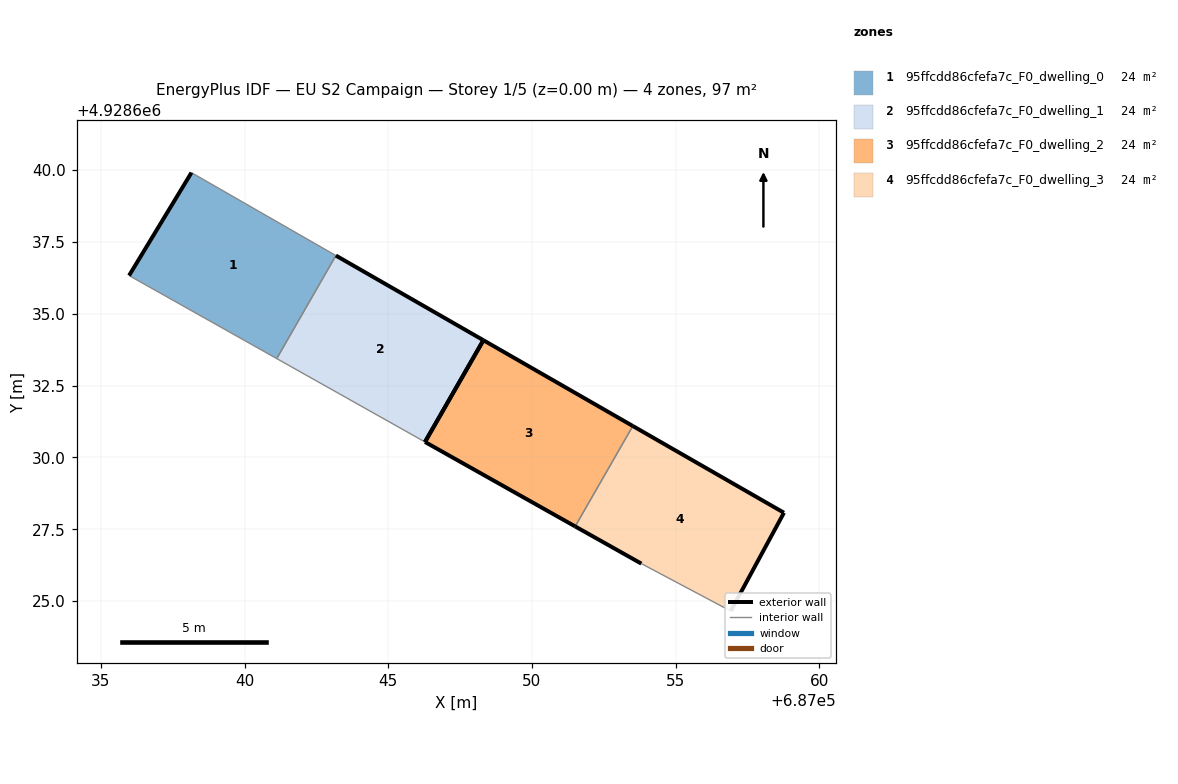
=== STOREY PLAN SPEC (per zone: floor XY polygon, exterior-wall plan segments, windows/doors) ===
zone 1: 95ffcdd86cfefa7c_F0_dwelling_0  (24.3 m²)
  floor: (687041.12, 4928633.44) (687043.18, 4928637.02) (687038.15, 4928639.91) (687035.98, 4928636.33)
  exterior wall: (687035.98, 4928636.33) – (687038.15, 4928639.91)  [4.2 m]
  interior walls: 3
zone 2: 95ffcdd86cfefa7c_F0_dwelling_1  (24.3 m²)
  floor: (687046.28, 4928630.54) (687048.31, 4928634.08) (687043.18, 4928637.02) (687041.12, 4928633.44)
  exterior wall: (687043.18, 4928637.02) – (687048.31, 4928634.08)  [5.9 m]
  exterior wall: (687048.31, 4928634.08) – (687046.28, 4928630.54)  [4.1 m]
  interior walls: 2
zone 3: 95ffcdd86cfefa7c_F0_dwelling_2  (24.3 m²)
  floor: (687051.50, 4928627.60) (687053.51, 4928631.09) (687048.31, 4928634.08) (687046.28, 4928630.54)
  exterior wall: (687051.50, 4928627.60) – (687046.28, 4928630.54)  [6.0 m]
  exterior wall: (687048.31, 4928634.08) – (687053.51, 4928631.09)  [6.0 m]
  exterior wall: (687046.28, 4928630.54) – (687048.31, 4928634.08)  [4.1 m]
  interior walls: 1
zone 4: 95ffcdd86cfefa7c_F0_dwelling_3  (24.3 m²)
  floor: (687056.91, 4928624.66) (687058.76, 4928628.08) (687053.51, 4928631.09) (687051.50, 4928627.60) (687053.80, 4928626.31)
  exterior wall: (687053.51, 4928631.09) – (687058.76, 4928628.08)  [6.1 m]
  exterior wall: (687058.76, 4928628.08) – (687056.91, 4928624.66)  [3.9 m]
  exterior wall: (687053.80, 4928626.31) – (687051.50, 4928627.60)  [2.6 m]
  interior walls: 2

=== DERIVED (storey summary) ===
Building: EU S2 Campaign
Storey: 1 of 5  (floor level z = 0.00 m)
Storey gross floor area: 97.2 m²
Zones on this storey: 4
  - 95ffcdd86cfefa7c_F0_dwelling_0: floor 24.3 m²; exterior wall 4.2 m (12.6 m²); WWR 0.0%
  - 95ffcdd86cfefa7c_F0_dwelling_1: floor 24.3 m²; exterior wall 10.0 m (30.0 m²); WWR 0.0%
  - 95ffcdd86cfefa7c_F0_dwelling_2: floor 24.3 m²; exterior wall 16.1 m (48.2 m²); WWR 0.0%
  - 95ffcdd86cfefa7c_F0_dwelling_3: floor 24.3 m²; exterior wall 12.6 m (37.8 m²); WWR 0.0%
Zone adjacency (shared interzone walls):
  - 95ffcdd86cfefa7c_F0_dwelling_0 ↔ 95ffcdd86cfefa7c_F0_dwelling_1
  - 95ffcdd86cfefa7c_F0_dwelling_2 ↔ 95ffcdd86cfefa7c_F0_dwelling_3